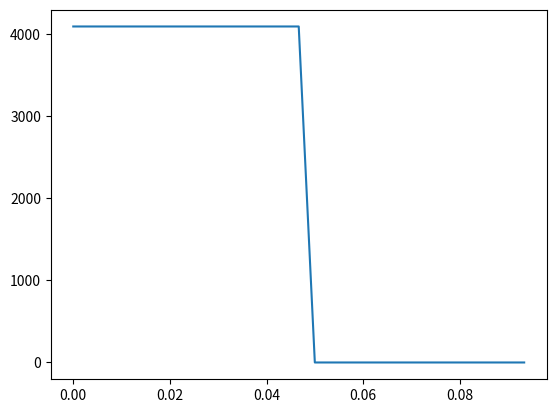

Recreate this plot in Python.
from scipy import signal
import numpy as np
import matplotlib.pyplot as plt

"""
Generate square wave signal with the following parameters
Parameters:
f : frequency of square wave in Hertz overSampRate : oversampling rate (integer)
nCyl : number of cycles of square wave to generate

"""
f = 10 # f = 10Hz
overSampRate = 30 # oversampling rate
nCyl = 1 # number of cycles to generate
fs = overSampRate * f # sampling frequency

# time base
t = np.arange(start = 0, 
              stop = nCyl * 1 / f - 1 / fs, 
              step = 1 / fs) 

g = np.sign(np.sin(2*np.pi*f*t)) # replace with cos if a cosine wave is desired
g = signal.square(2 * np.pi * f * t, duty = 0.5)

# normalize for 12bit DAC resolution
g = (4096*(g - np.min(g))/np.ptp(g)).astype(int)  

plt.plot(t,g); 
plt.show()